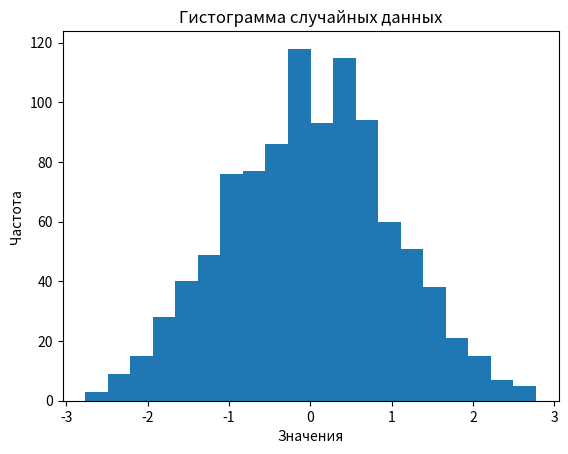

Generate this figure with matplotlib:
import numpy as np
import matplotlib.pyplot as plt
data = np.random.normal(size=1000)
plt.hist(data, bins=20)
plt.xlabel('Значения')
plt.ylabel('Частота')
plt.title('Гистограмма случайных данных')
plt.show()

